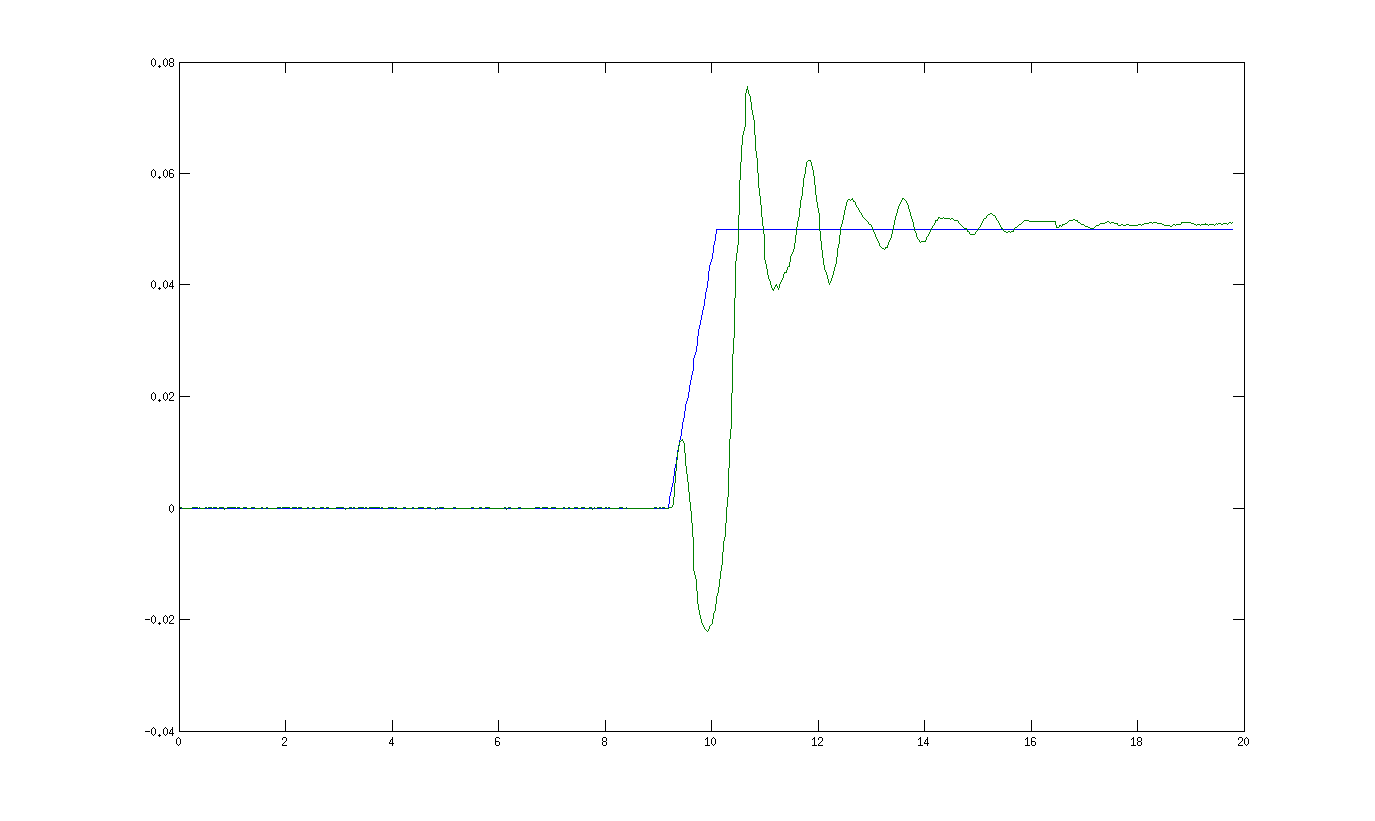

The file beside this chart, header and first rows:
Tiempo, Angulo, Xcom, Ycom, Zcom, x_acc_robot, y_acc_robot, z_acc_robot, angulo_x, angulo_y, angulo_z, aceleracion_x, aceleracion_y, aceleracion_z, velocidad_angular_x, velocidad_angular_y, velocidad_angular_z, campo_magnetico_x, campo_magnetico_y, campo_magnetico_z, seno_x, seno_z, coseno_z, Xzmp-Juanlo
0.00, 0.00, 0, 0, 89.27, 0.00, 0.00, 0.00, 179.4, 0.76, 13.83, -0.16, 0.05, -9.78, 0.24, 0.03, 0.01, 0.44, 0.10, 0.87, 0.00, 0.00, 0.00, 0.00
0.04, 0.00, 0, 0, 89.27, 0.00, 0.00, 0.00, 179.5, 0.77, 13.83, 0.10, 0.05, -9.75, -0.13, 0.07, -0.71, 0.44, 0.10, 0.87, 0.00, 0.00, 0.00, 0.00
0.06, 0.00, 0, 0, 89.27, 0.00, 0.00, 0.00, 179.5, 0.76, 13.84, 0.11, 0.10, -9.79, 0.53, 0.71, 0.09, 0.44, 0.10, 0.87, 0.00, 0.00, 0.00, 0.00
0.08, 0.00, 0, 0, 89.27, 0.00, 0.00, 0.00, 179.5, 0.76, 13.83, -0.16, 0.14, -9.85, -0.46, 0.14, 0.07, 0.44, 0.10, 0.87, 0.00, 0.00, 0.00, 0.00
0.12, 0.00, 0, 0, 89.27, 0.00, 0.00, 0.00, 179.5, 0.77, 13.82, -0.21, 0.09, -9.99, -0.14, -0.09, -0.50, 0.44, 0.10, 0.87, 0.00, 0.00, 0.00, 0.00
0.14, 0.00, 0, 0, 89.27, 0.00, 0.00, 0.00, 179.5, 0.77, 13.83, -0.51, 0.11, -9.85, -0.01, -0.14, -0.27, 0.44, 0.10, 0.87, 0.00, 0.00, 0.00, 0.00
0.18, 0.00, 0, 0, 89.27, 0.00, 0.00, 0.00, 179.5, 0.77, 13.83, -0.39, 0.18, -9.72, 0.18, -0.50, -0.40, 0.44, 0.10, 0.87, 0.00, 0.00, 0.00, 0.00
0.20, 0.00, 0, 0, 89.27, 0.00, 0.00, 0.00, 179.5, 0.78, 13.82, -0.15, 0.13, -9.79, -0.13, -0.40, 0.33, 0.44, 0.10, 0.87, 0.00, 0.00, 0.00, 0.00
0.24, 0.00, 0, 0, 89.27, 0.00, 0.00, 0.00, 179.4, 0.78, 13.81, -0.14, 0.11, -9.80, -0.47, -0.17, 0.27, 0.44, 0.10, 0.87, 0.00, 0.00, 0.00, 0.00
0.26, 0.00, 0, 0, 89.27, 0.00, 0.00, 0.00, 179.4, 0.77, 13.81, -0.37, 0.11, -9.70, -0.26, 0.68, -0.57, 0.44, 0.10, 0.87, 0.00, 0.00, 0.00, 0.00
0.30, 0.00, 0, 0, 89.27, 0.00, 0.00, 0.00, 179.4, 0.77, 13.82, -0.15, 0.06, -9.89, 0.28, 0.43, -0.60, 0.44, 0.10, 0.87, 0.00, 0.00, 0.00, 0.00
0.33, 0.00, 0, 0, 89.27, 0.00, 0.00, 0.00, 179.4, 0.77, 13.83, 0.13, 0.09, -9.97, 0.20, -0.24, -0.61, 0.44, 0.10, 0.87, 0.00, 0.00, 0.00, 0.00
0.36, 0.00, 0, 0, 89.27, 0.00, 0.00, 0.00, 179.4, 0.77, 13.84, -0.31, 0.09, -9.82, 0.48, 0.04, -0.74, 0.44, 0.10, 0.87, 0.00, 0.00, 0.00, 0.00
0.38, 0.00, 0, 0, 89.27, 0.00, 0.00, 0.00, 179.4, 0.76, 13.84, -0.35, -0.01, -9.77, -0.22, 0.42, -0.45, 0.44, 0.10, 0.87, 0.00, 0.00, 0.00, 0.00
0.41, 0.00, 0, 0, 89.27, 0.00, 0.00, 0.00, 179.4, 0.77, 13.84, -0.15, 0.22, -9.50, 0.09, 0.56, 0.03, 0.44, 0.10, 0.87, 0.00, 0.00, 0.00, 0.00
0.44, 0.00, 0, 0, 89.27, 0.00, 0.00, 0.00, 179.4, 0.77, 13.84, -0.23, 0.13, -9.71, -0.31, 0.58, -0.40, 0.45, 0.10, 0.87, 0.00, 0.00, 0.00, 0.00
0.48, 0.00, 0, 0, 89.27, 0.00, 0.00, 0.00, 179.4, 0.77, 13.84, -0.17, 0.05, -9.87, 0.06, 0.61, -0.04, 0.45, 0.10, 0.87, 0.00, 0.00, 0.00, 0.00
0.50, 0.00, 0, 0, 89.27, 0.00, 0.00, 0.00, 179.4, 0.76, 13.84, 0.02, 0.06, -9.90, 0.16, 0.07, -0.67, 0.44, 0.10, 0.87, 0.00, 0.00, 0.00, 0.00
0.54, 0.00, 0, 0, 89.27, 0.00, 0.00, 0.00, 179.4, 0.76, 13.85, -0.23, 0.14, -9.77, 0.59, -0.23, -0.32, 0.44, 0.10, 0.87, 0.00, 0.00, 0.00, 0.00
0.57, 0.00, 0, 0, 89.27, 0.00, 0.00, 0.00, 179.5, 0.76, 13.84, -0.18, 0.04, -9.76, 0.21, -0.16, -0.17, 0.44, 0.10, 0.87, 0.00, 0.00, 0.00, 0.00
0.60, 0.00, 0, 0, 89.27, 0.00, 0.00, 0.00, 179.4, 0.76, 13.85, -0.16, 0.03, -9.80, -0.34, 0.27, -0.74, 0.45, 0.10, 0.87, 0.00, 0.00, 0.00, 0.00
0.62, 0.00, 0, 0, 89.27, 0.00, 0.00, 0.00, 179.4, 0.76, 13.85, -0.31, 0.16, -9.71, -0.33, 0.44, -0.15, 0.44, 0.10, 0.87, 0.00, 0.00, 0.00, 0.00
0.66, 0.00, 0, 0, 89.27, 0.00, 0.00, 0.00, 179.4, 0.76, 13.85, -0.08, 0.13, -9.77, -0.16, -0.06, -0.08, 0.44, 0.10, 0.87, 0.00, 0.00, 0.00, 0.00
0.69, 0.00, 0, 0, 89.27, 0.00, 0.00, 0.00, 179.4, 0.76, 13.85, -0.20, 0.07, -9.86, -0.83, 0.13, 0.02, 0.44, 0.10, 0.87, 0.00, 0.00, 0.00, 0.00
0.72, 0.00, 0, 0, 89.27, 0.00, 0.00, 0.00, 179.4, 0.75, 13.85, -0.01, 0.09, -9.85, 0.41, -0.27, -0.40, 0.44, 0.10, 0.87, 0.00, 0.00, 0.00, 0.00
0.74, 0.00, 0, 0, 89.27, 0.00, 0.00, 0.00, 179.4, 0.75, 13.84, -0.13, 0.06, -9.81, 0.28, 0.48, -0.37, 0.44, 0.10, 0.87, 0.00, 0.00, 0.00, 0.00
0.78, 0.00, 0, 0, 89.27, 0.00, 0.00, 0.00, 179.4, 0.75, 13.85, -0.05, 0.10, -9.62, 0.19, -0.37, -1.02, 0.44, 0.10, 0.87, 0.00, 0.00, 0.00, 0.00
0.81, 0.00, 0, 0, 89.27, 0.00, 0.00, 0.00, 179.4, 0.75, 13.85, 0.00, 0.11, -9.63, -0.07, 0.15, -0.10, 0.44, 0.10, 0.87, 0.00, 0.00, 0.00, 0.00
0.84, 0.00, 0, 0, 89.27, 0.00, 0.00, 0.00, 179.4, 0.75, 13.85, -0.12, 0.05, -9.87, 0.46, 0.33, -0.67, 0.44, 0.10, 0.87, 0.00, 0.00, 0.00, 0.00
0.86, 0.00, 0, 0, 89.27, 0.00, 0.00, 0.00, 179.4, 0.75, 13.84, -0.12, 0.11, -9.76, 0.02, -0.01, 0.48, 0.44, 0.10, 0.87, 0.00, 0.00, 0.00, 0.00
0.90, 0.00, 0, 0, 89.27, 0.00, 0.00, 0.00, 179.4, 0.76, 13.83, 0.12, 0.09, -9.82, 0.10, 0.36, 0.08, 0.44, 0.10, 0.87, 0.00, 0.00, 0.00, 0.00
0.92, 0.00, 0, 0, 89.27, 0.00, 0.00, 0.00, 179.4, 0.76, 13.83, 0.01, 0.06, -9.82, -0.42, 0.09, 0.05, 0.44, 0.10, 0.87, 0.00, 0.00, 0.00, 0.00
0.96, 0.00, 0, 0, 89.27, 0.00, 0.00, 0.00, 179.4, 0.76, 13.82, -0.40, 0.16, -9.69, -0.09, -0.07, -0.05, 0.44, 0.10, 0.87, 0.00, 0.00, 0.00, 0.00
0.99, 0.00, 0, 0, 89.27, 0.00, 0.00, 0.00, 179.4, 0.77, 13.82, 0.06, 0.10, -9.78, 0.62, -0.26, -0.37, 0.44, 0.10, 0.87, 0.00, 0.00, 0.00, 0.00
1.02, 0.00, 0, 0, 89.27, 0.00, 0.00, 0.00, 179.4, 0.77, 13.83, -0.27, 0.14, -9.76, -0.09, 0.14, -0.35, 0.44, 0.10, 0.87, 0.00, 0.00, 0.00, 0.00
1.05, 0.00, 0, 0, 89.27, 0.00, 0.00, 0.00, 179.4, 0.77, 13.84, -0.24, 0.11, -9.79, -0.21, -0.13, -0.08, 0.44, 0.10, 0.87, 0.00, 0.00, 0.00, 0.00
1.08, 0.00, 0, 0, 89.27, 0.00, 0.00, 0.00, 179.4, 0.77, 13.83, -0.25, 0.10, -9.68, 0.59, 0.38, -0.44, 0.44, 0.10, 0.87, 0.00, 0.00, 0.00, 0.00
1.11, 0.00, 0, 0, 89.27, 0.00, 0.00, 0.00, 179.4, 0.76, 13.85, -0.52, 0.13, -9.63, -0.05, 0.42, -0.97, 0.45, 0.10, 0.87, 0.00, 0.00, 0.00, 0.00
1.14, 0.00, 0, 0, 89.27, 0.00, 0.00, 0.00, 179.4, 0.76, 13.84, -0.15, 0.13, -9.71, 0.35, 0.38, -0.15, 0.44, 0.10, 0.87, 0.00, 0.00, 0.00, 0.00
1.16, 0.00, 0, 0, 89.27, 0.00, 0.00, 0.00, 179.4, 0.76, 13.83, 0.01, 0.13, -9.67, 0.12, 0.09, -0.48, 0.44, 0.10, 0.87, 0.00, 0.00, 0.00, 0.00
1.20, 0.00, 0, 0, 89.27, 0.00, 0.00, 0.00, 179.4, 0.75, 13.84, -0.03, 0.18, -9.70, -0.55, 0.58, -0.81, 0.44, 0.10, 0.87, 0.00, 0.00, 0.00, 0.00
1.22, 0.00, 0, 0, 89.27, 0.00, 0.00, 0.00, 179.4, 0.75, 13.84, -0.12, 0.10, -9.72, -0.72, -0.09, -0.17, 0.44, 0.10, 0.87, 0.00, 0.00, 0.00, 0.00
1.26, 0.00, 0, 0, 89.27, 0.00, 0.00, 0.00, 179.4, 0.75, 13.84, -0.19, 0.15, -9.79, -0.19, 0.56, -0.45, 0.44, 0.10, 0.87, 0.00, 0.00, 0.00, 0.00
1.28, 0.00, 0, 0, 89.27, 0.00, 0.00, 0.00, 179.4, 0.74, 13.85, -0.24, 0.10, -9.73, -0.90, 0.40, -0.33, 0.44, 0.10, 0.87, 0.00, 0.00, 0.00, 0.00
1.32, 0.00, 0, 0, 89.27, 0.00, 0.00, 0.00, 179.4, 0.74, 13.85, -0.20, 0.10, -9.68, -0.25, 0.12, -0.05, 0.45, 0.10, 0.87, 0.00, 0.00, 0.00, 0.00
1.35, 0.00, 0, 0, 89.27, 0.00, 0.00, 0.00, 179.4, 0.74, 13.85, -0.25, 0.05, -9.73, 0.27, 0.41, 0.15, 0.45, 0.10, 0.87, 0.00, 0.00, 0.00, 0.00
1.38, 0.00, 0, 0, 89.27, 0.00, 0.00, 0.00, 179.4, 0.73, 13.85, -0.45, 0.13, -9.76, -0.23, 0.59, -0.04, 0.44, 0.10, 0.87, 0.00, 0.00, 0.00, 0.00
1.41, 0.00, 0, 0, 89.27, 0.00, 0.00, 0.00, 179.4, 0.74, 13.85, -0.01, 0.11, -9.76, -0.57, -0.30, 0.09, 0.44, 0.09, 0.87, 0.00, 0.00, 0.00, 0.00
1.44, 0.00, 0, 0, 89.27, 0.00, 0.00, 0.00, 179.4, 0.76, 13.86, -0.32, 0.06, -9.70, 0.29, -0.40, -0.70, 0.44, 0.10, 0.87, 0.00, 0.00, 0.00, 0.00
1.47, 0.00, 0, 0, 89.27, 0.00, 0.00, 0.00, 179.4, 0.76, 13.86, 0.19, 0.12, -9.66, 0.37, -0.58, -0.88, 0.44, 0.09, 0.87, 0.00, 0.00, 0.00, 0.00
1.50, 0.00, 0, 0, 89.27, 0.00, 0.00, 0.00, 179.4, 0.77, 13.86, 0.05, 0.11, -9.68, -0.18, 0.82, 0.18, 0.45, 0.10, 0.87, 0.00, 0.00, 0.00, 0.00
1.53, 0.00, 0, 0, 89.27, 0.00, 0.00, 0.00, 179.4, 0.78, 13.86, -0.13, 0.06, -9.85, 0.09, 0.25, -0.30, 0.45, 0.10, 0.87, 0.00, 0.00, 0.00, 0.00
1.56, 0.00, 0, 0, 89.27, 0.00, 0.00, 0.00, 179.4, 0.79, 13.86, 0.11, 0.15, -9.94, -0.52, 0.46, 0.05, 0.45, 0.10, 0.87, 0.00, 0.00, 0.00, 0.00
1.59, 0.00, 0, 0, 89.27, 0.00, 0.00, 0.00, 179.4, 0.79, 13.85, -0.05, 0.09, -9.86, 0.17, 0.02, -0.16, 0.44, 0.10, 0.87, 0.00, 0.00, 0.00, 0.00
1.62, 0.00, 0, 0, 89.27, 0.00, 0.00, 0.00, 179.4, 0.80, 13.85, -0.00, 0.07, -9.86, -0.25, -0.28, -0.03, 0.44, 0.10, 0.87, 0.00, 0.00, 0.00, 0.00
1.65, 0.00, 0, 0, 89.27, 0.00, 0.00, 0.00, 179.4, 0.80, 13.85, -0.38, 0.12, -9.80, -0.61, 0.42, -0.60, 0.44, 0.09, 0.87, 0.00, 0.00, 0.00, 0.00
1.68, 0.00, 0, 0, 89.27, 0.00, 0.00, 0.00, 179.4, 0.80, 13.84, -0.38, 0.03, -9.67, -0.50, 0.66, -0.10, 0.45, 0.10, 0.87, 0.00, 0.00, 0.00, 0.00
1.71, 0.00, 0, 0, 89.27, 0.00, 0.00, 0.00, 179.4, 0.81, 13.84, -0.30, 0.18, -9.65, -0.27, -0.38, -0.18, 0.44, 0.09, 0.87, 0.00, 0.00, 0.00, 0.00
1.74, 0.00, 0, 0, 89.27, 0.00, 0.00, 0.00, 179.3, 0.82, 13.84, -0.05, 0.05, -9.81, 0.15, -0.01, -0.40, 0.44, 0.10, 0.87, 0.00, 0.00, 0.00, 0.00
1.77, 0.00, 0, 0, 89.27, 0.00, 0.00, 0.00, 179.4, 0.83, 13.85, 0.04, 0.17, -9.83, 0.32, -0.29, -0.25, 0.44, 0.10, 0.87, 0.00, 0.00, 0.00, 0.00
... 575 more rows
